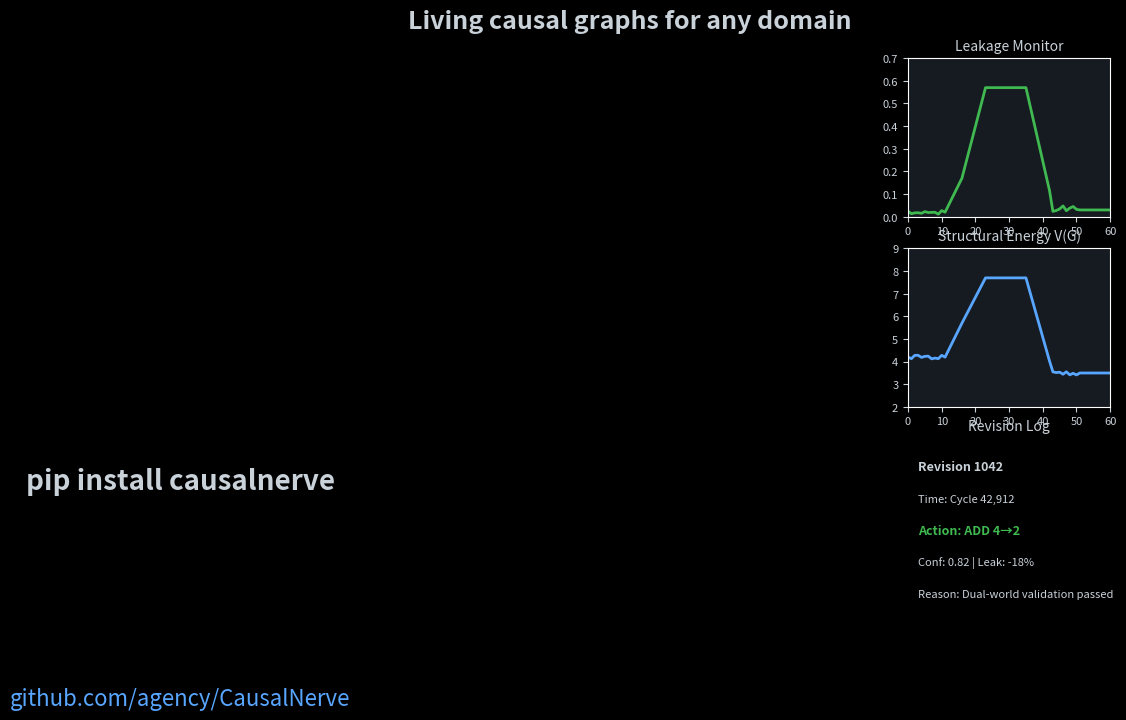

The matplotlib source for this figure:
import numpy as np
import networkx as nx
import matplotlib.pyplot as plt
import matplotlib.animation as animation
import matplotlib.patches as patches
import matplotlib.gridspec as gridspec
import os

def create_flagship_gif():
    # --- CONFIGURATION ---
    # Colors (GitHub Dark modern theme inspired)
    BG_COLOR = "#0d1117"
    TEXT_COLOR = "#c9d1d9"
    NODE_HEALTHY = "#2ea043"      # Green
    NODE_ALARM = "#f85149"        # Red
    EDGE_ACTIVE = "#58a6ff"       # Blue
    EDGE_HIDDEN = "#d29922"       # Orange/Yellow
    EDGE_NEW = "#3fb950"          # Teal
    PANEL_BG = "#161b22"
    
    # 60 frames = 30 seconds @ 2fps
    FPS = 2
    FRAMES = 60
    
    # Fixed Circular Layout for 6 nodes
    nodes = ["Fan", "HPC", "LPT", "HPT", "Burner", "Shaft"]
    n_nodes = 6
    theta = np.linspace(0, 2*np.pi, n_nodes, endpoint=False)
    pos = {i: (np.cos(t), np.sin(t)) for i, t in enumerate(theta)}
    
    # Base Graph
    base_edges = [(0, 1), (1, 4), (4, 3), (3, 2), (2, 5)]
    
    # --- SETUP FIGURE ---
    plt.style.use('dark_background')
    fig = plt.figure(figsize=(12, 7), facecolor=BG_COLOR)
    gs = gridspec.GridSpec(3, 4, figure=fig)
    
    # Main graph area (span 3 rows, 3 cols)
    ax_graph = fig.add_subplot(gs[0:3, 0:3])
    ax_graph.set_facecolor(BG_COLOR)
    ax_graph.axis('off')
    
    # Side panel for leakage (span 1 row, 1 col)
    ax_leakage = fig.add_subplot(gs[0, 3])
    ax_leakage.set_facecolor(PANEL_BG)
    ax_leakage.set_title("Leakage Monitor", color=TEXT_COLOR, fontsize=10)
    
    # Side panel for V(G) Energy (span 1 row, 1 col)
    ax_energy = fig.add_subplot(gs[1, 3])
    ax_energy.set_facecolor(PANEL_BG)
    ax_energy.set_title("Structural Energy V(G)", color=TEXT_COLOR, fontsize=10)
    
    # Side panel for Audit Trail (span 1 row, 1 col)
    ax_audit = fig.add_subplot(gs[2, 3])
    ax_audit.set_facecolor(PANEL_BG)
    ax_audit.set_title("Revision Log", color=TEXT_COLOR, fontsize=10)
    ax_audit.axis('off')

    # Data for plots
    leakage_hist = []
    energy_hist = []
    
    # Titles
    title_text = fig.suptitle("", fontsize=18, color=TEXT_COLOR, y=0.95, weight='bold')
    
    # --- DRAWING FUNCTIONS ---
    def draw_nodes(ax, colors):
        nx.draw_networkx_nodes(G=nx.DiGraph(), pos=pos, nodelist=range(6), 
                               ax=ax, node_color=colors, node_size=2000, 
                               edgecolors="white", linewidths=2)
        nx.draw_networkx_labels(G=nx.DiGraph(), pos=pos, 
                                labels={i: nodes[i] for i in range(6)}, 
                                font_size=11, font_color="white", font_weight='bold', ax=ax)
                                
    def draw_edges(ax, edges, color, style='solid', width=2):
        G = nx.DiGraph()
        G.add_edges_from(edges)
        nx.draw_networkx_edges(G, pos=pos, ax=ax, edgelist=edges, 
                               edge_color=color, style=style, width=width, 
                               arrowsize=20, node_size=2000, connectionstyle="arc3,rad=0.1")

    # --- ANIMATION FUNCTION ---
    def update(frame):
        ax_graph.clear()
        ax_graph.axis('off')
        ax_leakage.clear()
        ax_energy.clear()
        ax_audit.clear()
        ax_audit.axis('off')
        
        ax_leakage.set_facecolor(PANEL_BG)
        ax_energy.set_facecolor(PANEL_BG)
        ax_leakage.set_title("Leakage Monitor", color=TEXT_COLOR, fontsize=10)
        ax_energy.set_title("Structural Energy V(G)", color=TEXT_COLOR, fontsize=10)
        ax_audit.set_title("Revision Log", color=TEXT_COLOR, fontsize=10)
        
        # Default states
        node_colors = [NODE_HEALTHY] * 6
        current_edges = list(base_edges)
        
        # Frame Logic
        if frame < 10:
            # STABLE STATE
            title = "Stable causal structure"
            leak = np.random.uniform(0.01, 0.03)
            energy = 4.2 + np.random.uniform(-0.1, 0.1)
            draw_edges(ax_graph, current_edges, EDGE_ACTIVE)
            draw_nodes(ax_graph, node_colors)
            
        elif frame < 15:
            # HIDDEN DRIFT
            title = "Unseen structural change..."
            leak = 0.02 + ((frame - 10) / 5) * 0.15 # Rising slowly
            energy = 4.2 + ((frame - 10) / 5) * 1.5
            draw_edges(ax_graph, current_edges, EDGE_ACTIVE)
            draw_edges(ax_graph, [(3, 1)], EDGE_HIDDEN, style='dashed')
            draw_nodes(ax_graph, node_colors)
            ax_graph.text(0, -1.3, "Hidden coupling emerges: HPT → HPC", 
                          color=EDGE_HIDDEN, fontsize=12, ha='center', weight='bold')
            
        elif frame < 22:
            # ALARM FIRES
            title = "Causal alarm detected"
            leak = 0.17 + ((frame - 15) / 7) * 0.4 # Sharp spike
            energy = 5.7 + ((frame - 15) / 7) * 2.0
            
            # Pulse effect
            if frame % 2 == 0:
                node_colors[1] = NODE_ALARM
                node_colors[3] = NODE_ALARM
                
            draw_edges(ax_graph, current_edges, EDGE_ACTIVE)
            draw_edges(ax_graph, [(3, 1)], NODE_ALARM, style='dashed', width=3)
            draw_nodes(ax_graph, node_colors)
            
            # Badge
            rect = patches.Rectangle((-0.5, 0.0), 1.0, 0.2, linewidth=1, 
                                     edgecolor=NODE_ALARM, facecolor=PANEL_BG, zorder=0)
            ax_graph.add_patch(rect)
            ax_graph.text(0, 0.1, "Structural Alarm: 4→2", color=NODE_ALARM, 
                          ha='center', va='center', weight='bold')
            
        elif frame < 28:
            # COUNTERFACTUAL WORLDS
            title = "Testing counterfactual: would this edit help?"
            leak = 0.57 # Flat in reality, we show divergence in plot
            energy = 7.7
            
            # Draw split screen concept via drawing two small graphs
            ax_graph.clear()
            ax_graph.axis('off')
            
            # World 0 (Left)
            pos0 = {i: (p[0]*0.4 - 0.5, p[1]*0.4) for i, p in pos.items()}
            G0 = nx.DiGraph()
            G0.add_edges_from(current_edges)
            nx.draw_networkx_edges(G0, pos=pos0, ax=ax_graph, edge_color=EDGE_ACTIVE, node_size=500, width=1.5, connectionstyle="arc3,rad=0.1")
            nx.draw_networkx_nodes(G0, pos=pos0, ax=ax_graph, node_color=[NODE_ALARM]*6, node_size=500)
            ax_graph.text(-0.5, -0.6, "World 0 (No Edit)\nLeakage Rising", color=NODE_ALARM, ha='center', fontsize=10)
            
            # World 1 (Right)
            pos1 = {i: (p[0]*0.4 + 0.5, p[1]*0.4) for i, p in pos.items()}
            G1 = nx.DiGraph()
            G1.add_edges_from(current_edges + [(3,1)])
            nx.draw_networkx_edges(G1, pos=pos1, ax=ax_graph, edge_color=EDGE_ACTIVE, node_size=500, width=1.5, connectionstyle="arc3,rad=0.1")
            nx.draw_networkx_edges(G1, pos=pos1, edgelist=[(3,1)], ax=ax_graph, edge_color=EDGE_NEW, node_size=500, width=2.5, connectionstyle="arc3,rad=0.1")
            nx.draw_networkx_nodes(G1, pos=pos1, ax=ax_graph, node_color=[NODE_HEALTHY]*6, node_size=500)
            ax_graph.text(0.5, -0.6, "World 1 (Edit 4→2)\nLeakage Dropping", color=EDGE_NEW, ha='center', fontsize=10)
            
        elif frame < 34:
            # LYAPUNOV VALIDATION
            title = "Stability check passed"
            leak = 0.57
            energy = 7.7
            
            draw_edges(ax_graph, current_edges, EDGE_ACTIVE)
            draw_edges(ax_graph, [(3, 1)], EDGE_NEW, style='dashed', width=3)
            draw_nodes(ax_graph, node_colors)
            
            # Validation Card
            rect = patches.Rectangle((-0.4, -0.2), 0.8, 0.4, linewidth=2, 
                                     edgecolor=EDGE_NEW, facecolor=PANEL_BG, zorder=0)
            ax_graph.add_patch(rect)
            ax_graph.text(0, 0.1, "Energy decreases ✓", color=EDGE_NEW, ha='center', fontsize=12, weight='bold')
            ax_graph.text(0, -0.1, "Confidence: 0.82", color=EDGE_ACTIVE, ha='center', fontsize=12, weight='bold')
            
        elif frame < 42:
            # GRAPH SURGERY
            title = "Graph repaired — no retraining needed"
            leak = max(0.05, 0.57 - ((frame - 34) / 8) * 0.52)
            energy = max(3.5, 7.7 - ((frame - 34) / 8) * 4.2)
            current_edges.append((3, 1))
            
            draw_edges(ax_graph, base_edges, EDGE_ACTIVE)
            draw_edges(ax_graph, [(3, 1)], EDGE_NEW, width=3)
            draw_nodes(ax_graph, node_colors)
            
            ax_graph.text(0, -1.3, "Added edge 4→2: thermal feedback coupling detected", 
                          color=EDGE_NEW, fontsize=11, ha='center', weight='bold')
            
        elif frame < 50:
            # STABLE AGAIN
            title = "Causal equilibrium restored"
            leak = np.random.uniform(0.02, 0.05)
            energy = 3.5 + np.random.uniform(-0.1, 0.1)
            current_edges.append((3, 1))
            
            draw_edges(ax_graph, current_edges, EDGE_ACTIVE)
            draw_nodes(ax_graph, node_colors)
            
        elif frame < 55:
            # AUDIT TRAIL
            title = "Every change is traceable"
            leak = 0.03
            energy = 3.5
            current_edges.append((3, 1))
            draw_edges(ax_graph, current_edges, EDGE_ACTIVE)
            draw_nodes(ax_graph, node_colors)
            
        else:
            # OUTRO
            title = "Living causal graphs for any domain"
            leak = 0.03
            energy = 3.5
            ax_graph.text(0, 0.2, "pip install causalnerve", color=TEXT_COLOR, fontsize=20, ha='center', weight='bold')
            ax_graph.text(0, -0.2, "github.com/agency/CausalNerve", color=EDGE_ACTIVE, fontsize=16, ha='center')
        
        # Update history
        leakage_hist.append(leak)
        energy_hist.append(energy)
        
        # Plot Leakage
        ax_leakage.plot(leakage_hist, color=NODE_ALARM if leak > 0.15 else EDGE_NEW, linewidth=2)
        ax_leakage.set_xlim(0, 60)
        ax_leakage.set_ylim(0, 0.7)
        ax_leakage.tick_params(colors=TEXT_COLOR, labelsize=8)
        
        # Plot Energy
        ax_energy.plot(energy_hist, color=EDGE_ACTIVE, linewidth=2)
        ax_energy.set_xlim(0, 60)
        ax_energy.set_ylim(2, 9)
        ax_energy.tick_params(colors=TEXT_COLOR, labelsize=8)
        
        # Plot Audit
        if frame >= 35:
            ax_audit.text(0.05, 0.8, "Revision 1042", color=TEXT_COLOR, fontsize=9, weight='bold')
            ax_audit.text(0.05, 0.6, "Time: Cycle 42,912", color=TEXT_COLOR, fontsize=8)
            ax_audit.text(0.05, 0.4, "Action: ADD 4→2", color=EDGE_NEW, fontsize=9, weight='bold')
            ax_audit.text(0.05, 0.2, "Conf: 0.82 | Leak: -18%", color=TEXT_COLOR, fontsize=8)
            ax_audit.text(0.05, 0.0, "Reason: Dual-world validation passed", color=TEXT_COLOR, fontsize=8)
            
        title_text.set_text(title)

def is_ffmpeg_available() -> bool:
    return animation.writers.is_available("ffmpeg")

def print_ffmpeg_install_help():
    print("\n--- ffmpeg Installation Guide ---")
    print("Windows: winget install ffmpeg  (or download from gyan.dev)")
    print("Ubuntu:  sudo apt install ffmpeg")
    print("macOS:   brew install ffmpeg")
    print("---------------------------------\n")

def create_flagship_gif():
    fig, ax_graph, ax_leakage, ax_energy, ax_audit, title_text, pos, base_edges, update_func, FRAMES, FPS = _setup_figure()
    os.makedirs("assets", exist_ok=True)
    
    print("Generating Flagship GIF (this may take a minute)...")
    anim = animation.FuncAnimation(fig, update_func, frames=FRAMES, interval=1000/FPS)
    
    # 1. ALWAYS EXPORT GIF
    gif_path = "assets/flagship_demo.gif"
    # Optimized DPI to keep file size small while looking sharp
    anim.save(gif_path, writer='pillow', fps=FPS, dpi=120)
    gif_size = os.path.getsize(gif_path) / (1024 * 1024)
    print(f"Saved GIF to {gif_path} ({gif_size:.2f} MB)")
    gif_status = "SUCCESS"
    
    # 2. CONDITIONALLY EXPORT MP4
    mp4_path = "assets/flagship_demo.mp4"
    mp4_status = "SKIPPED"
    
    if is_ffmpeg_available():
        try:
            print("ffmpeg found. Generating MP4...")
            anim.save(mp4_path, writer='ffmpeg', fps=FPS, dpi=120, bitrate=1800)
            mp4_size = os.path.getsize(mp4_path) / (1024 * 1024)
            print(f"Saved MP4 to {mp4_path} ({mp4_size:.2f} MB)")
            mp4_status = "SUCCESS"
        except Exception as e:
            print(f"[ERROR] ffmpeg crashed during export: {e}")
            mp4_status = "FAILED"
    else:
        print("[WARN] ffmpeg not installed. MP4 export skipped.")
        print_ffmpeg_install_help()
        
    print("\n=== EXPORT SUMMARY ===")
    print(f"GIF: {gif_status}")
    print(f"MP4: {mp4_status}")

def _setup_figure():
    # Helper to encapsulate the setup logic
    BG_COLOR = "#0d1117"
    TEXT_COLOR = "#c9d1d9"
    NODE_HEALTHY = "#2ea043"      # Green
    NODE_ALARM = "#f85149"        # Red
    EDGE_ACTIVE = "#58a6ff"       # Blue
    EDGE_HIDDEN = "#d29922"       # Orange/Yellow
    EDGE_NEW = "#3fb950"          # Teal
    PANEL_BG = "#161b22"
    
    FPS = 2
    FRAMES = 60
    
    nodes = ["Fan", "HPC", "LPT", "HPT", "Burner", "Shaft"]
    n_nodes = 6
    theta = np.linspace(0, 2*np.pi, n_nodes, endpoint=False)
    pos = {i: (np.cos(t), np.sin(t)) for i, t in enumerate(theta)}
    base_edges = [(0, 1), (1, 4), (4, 3), (3, 2), (2, 5)]
    
    plt.style.use('dark_background')
    fig = plt.figure(figsize=(12, 7), facecolor=BG_COLOR)
    gs = gridspec.GridSpec(3, 4, figure=fig)
    
    ax_graph = fig.add_subplot(gs[0:3, 0:3])
    ax_graph.set_facecolor(BG_COLOR)
    ax_graph.axis('off')
    
    ax_leakage = fig.add_subplot(gs[0, 3])
    ax_leakage.set_facecolor(PANEL_BG)
    ax_leakage.set_title("Leakage Monitor", color=TEXT_COLOR, fontsize=10)
    
    ax_energy = fig.add_subplot(gs[1, 3])
    ax_energy.set_facecolor(PANEL_BG)
    ax_energy.set_title("Structural Energy V(G)", color=TEXT_COLOR, fontsize=10)
    
    ax_audit = fig.add_subplot(gs[2, 3])
    ax_audit.set_facecolor(PANEL_BG)
    ax_audit.set_title("Revision Log", color=TEXT_COLOR, fontsize=10)
    ax_audit.axis('off')

    leakage_hist = []
    energy_hist = []
    title_text = fig.suptitle("", fontsize=18, color=TEXT_COLOR, y=0.95, weight='bold')

    def draw_nodes(ax, colors):
        nx.draw_networkx_nodes(G=nx.DiGraph(), pos=pos, nodelist=range(6), 
                               ax=ax, node_color=colors, node_size=2000, 
                               edgecolors="white", linewidths=2)
        nx.draw_networkx_labels(G=nx.DiGraph(), pos=pos, 
                                labels={i: nodes[i] for i in range(6)}, 
                                font_size=11, font_color="white", font_weight='bold', ax=ax)
                                
    def draw_edges(ax, edges, color, style='solid', width=2):
        G = nx.DiGraph()
        G.add_edges_from(edges)
        nx.draw_networkx_edges(G, pos=pos, ax=ax, edgelist=edges, 
                               edge_color=color, style=style, width=width, 
                               arrowsize=20, node_size=2000, connectionstyle="arc3,rad=0.1")

    def update(frame):
        ax_graph.clear()
        ax_graph.axis('off')
        ax_leakage.clear()
        ax_energy.clear()
        ax_audit.clear()
        ax_audit.axis('off')
        
        ax_leakage.set_facecolor(PANEL_BG)
        ax_energy.set_facecolor(PANEL_BG)
        ax_leakage.set_title("Leakage Monitor", color=TEXT_COLOR, fontsize=10)
        ax_energy.set_title("Structural Energy V(G)", color=TEXT_COLOR, fontsize=10)
        ax_audit.set_title("Revision Log", color=TEXT_COLOR, fontsize=10)
        
        node_colors = [NODE_HEALTHY] * 6
        current_edges = list(base_edges)
        
        if frame < 10:
            title = "Stable causal structure"
            leak = np.random.uniform(0.01, 0.03)
            energy = 4.2 + np.random.uniform(-0.1, 0.1)
            draw_edges(ax_graph, current_edges, EDGE_ACTIVE)
            draw_nodes(ax_graph, node_colors)
            
        elif frame < 15:
            title = "Unseen structural change..."
            leak = 0.02 + ((frame - 10) / 5) * 0.15
            energy = 4.2 + ((frame - 10) / 5) * 1.5
            draw_edges(ax_graph, current_edges, EDGE_ACTIVE)
            draw_edges(ax_graph, [(3, 1)], EDGE_HIDDEN, style='dashed')
            draw_nodes(ax_graph, node_colors)
            ax_graph.text(0, -1.3, "Hidden coupling emerges: HPT → HPC", 
                          color=EDGE_HIDDEN, fontsize=12, ha='center', weight='bold')
            
        elif frame < 22:
            title = "Causal alarm detected"
            leak = 0.17 + ((frame - 15) / 7) * 0.4
            energy = 5.7 + ((frame - 15) / 7) * 2.0
            if frame % 2 == 0:
                node_colors[1] = NODE_ALARM
                node_colors[3] = NODE_ALARM
                
            draw_edges(ax_graph, current_edges, EDGE_ACTIVE)
            draw_edges(ax_graph, [(3, 1)], NODE_ALARM, style='dashed', width=3)
            draw_nodes(ax_graph, node_colors)
            
            rect = patches.Rectangle((-0.5, 0.0), 1.0, 0.2, linewidth=1, 
                                     edgecolor=NODE_ALARM, facecolor=PANEL_BG, zorder=0)
            ax_graph.add_patch(rect)
            ax_graph.text(0, 0.1, "Structural Alarm: 4→2", color=NODE_ALARM, 
                          ha='center', va='center', weight='bold')
            
        elif frame < 28:
            title = "Testing counterfactual: would this edit help?"
            leak = 0.57
            energy = 7.7
            ax_graph.clear()
            ax_graph.axis('off')
            
            pos0 = {i: (p[0]*0.4 - 0.5, p[1]*0.4) for i, p in pos.items()}
            G0 = nx.DiGraph()
            G0.add_edges_from(current_edges)
            nx.draw_networkx_edges(G0, pos=pos0, ax=ax_graph, edge_color=EDGE_ACTIVE, node_size=500, width=1.5, connectionstyle="arc3,rad=0.1")
            nx.draw_networkx_nodes(G0, pos=pos0, ax=ax_graph, node_color=[NODE_ALARM]*6, node_size=500)
            ax_graph.text(-0.5, -0.6, "World 0 (No Edit)\nLeakage Rising", color=NODE_ALARM, ha='center', fontsize=10)
            
            pos1 = {i: (p[0]*0.4 + 0.5, p[1]*0.4) for i, p in pos.items()}
            G1 = nx.DiGraph()
            G1.add_edges_from(current_edges + [(3,1)])
            nx.draw_networkx_edges(G1, pos=pos1, ax=ax_graph, edge_color=EDGE_ACTIVE, node_size=500, width=1.5, connectionstyle="arc3,rad=0.1")
            nx.draw_networkx_edges(G1, pos=pos1, edgelist=[(3,1)], ax=ax_graph, edge_color=EDGE_NEW, node_size=500, width=2.5, connectionstyle="arc3,rad=0.1")
            nx.draw_networkx_nodes(G1, pos=pos1, ax=ax_graph, node_color=[NODE_HEALTHY]*6, node_size=500)
            ax_graph.text(0.5, -0.6, "World 1 (Edit 4→2)\nLeakage Dropping", color=EDGE_NEW, ha='center', fontsize=10)
            
        elif frame < 34:
            title = "Stability check passed"
            leak = 0.57
            energy = 7.7
            draw_edges(ax_graph, current_edges, EDGE_ACTIVE)
            draw_edges(ax_graph, [(3, 1)], EDGE_NEW, style='dashed', width=3)
            draw_nodes(ax_graph, node_colors)
            
            rect = patches.Rectangle((-0.4, -0.2), 0.8, 0.4, linewidth=2, 
                                     edgecolor=EDGE_NEW, facecolor=PANEL_BG, zorder=0)
            ax_graph.add_patch(rect)
            ax_graph.text(0, 0.1, "Energy decreases ✓", color=EDGE_NEW, ha='center', fontsize=12, weight='bold')
            ax_graph.text(0, -0.1, "Confidence: 0.82", color=EDGE_ACTIVE, ha='center', fontsize=12, weight='bold')
            
        elif frame < 42:
            title = "Graph repaired — no retraining needed"
            leak = max(0.05, 0.57 - ((frame - 34) / 8) * 0.52)
            energy = max(3.5, 7.7 - ((frame - 34) / 8) * 4.2)
            current_edges.append((3, 1))
            draw_edges(ax_graph, base_edges, EDGE_ACTIVE)
            draw_edges(ax_graph, [(3, 1)], EDGE_NEW, width=3)
            draw_nodes(ax_graph, node_colors)
            ax_graph.text(0, -1.3, "Added edge 4→2: thermal feedback coupling detected", 
                          color=EDGE_NEW, fontsize=11, ha='center', weight='bold')
            
        elif frame < 50:
            title = "Causal equilibrium restored"
            leak = np.random.uniform(0.02, 0.05)
            energy = 3.5 + np.random.uniform(-0.1, 0.1)
            current_edges.append((3, 1))
            draw_edges(ax_graph, current_edges, EDGE_ACTIVE)
            draw_nodes(ax_graph, node_colors)
            
        elif frame < 55:
            title = "Every change is traceable"
            leak = 0.03
            energy = 3.5
            current_edges.append((3, 1))
            draw_edges(ax_graph, current_edges, EDGE_ACTIVE)
            draw_nodes(ax_graph, node_colors)
            
        else:
            title = "Living causal graphs for any domain"
            leak = 0.03
            energy = 3.5
            ax_graph.text(0, 0.2, "pip install causalnerve", color=TEXT_COLOR, fontsize=20, ha='center', weight='bold')
            ax_graph.text(0, -0.2, "github.com/agency/CausalNerve", color=EDGE_ACTIVE, fontsize=16, ha='center')
        
        leakage_hist.append(leak)
        energy_hist.append(energy)
        
        ax_leakage.plot(leakage_hist, color=NODE_ALARM if leak > 0.15 else EDGE_NEW, linewidth=2)
        ax_leakage.set_xlim(0, 60)
        ax_leakage.set_ylim(0, 0.7)
        ax_leakage.tick_params(colors=TEXT_COLOR, labelsize=8)
        
        ax_energy.plot(energy_hist, color=EDGE_ACTIVE, linewidth=2)
        ax_energy.set_xlim(0, 60)
        ax_energy.set_ylim(2, 9)
        ax_energy.tick_params(colors=TEXT_COLOR, labelsize=8)
        
        if frame >= 35:
            ax_audit.text(0.05, 0.8, "Revision 1042", color=TEXT_COLOR, fontsize=9, weight='bold')
            ax_audit.text(0.05, 0.6, "Time: Cycle 42,912", color=TEXT_COLOR, fontsize=8)
            ax_audit.text(0.05, 0.4, "Action: ADD 4→2", color=EDGE_NEW, fontsize=9, weight='bold')
            ax_audit.text(0.05, 0.2, "Conf: 0.82 | Leak: -18%", color=TEXT_COLOR, fontsize=8)
            ax_audit.text(0.05, 0.0, "Reason: Dual-world validation passed", color=TEXT_COLOR, fontsize=8)
            
        title_text.set_text(title)
        
    return fig, ax_graph, ax_leakage, ax_energy, ax_audit, title_text, pos, base_edges, update, FRAMES, FPS

if __name__ == "__main__":
    create_flagship_gif()
